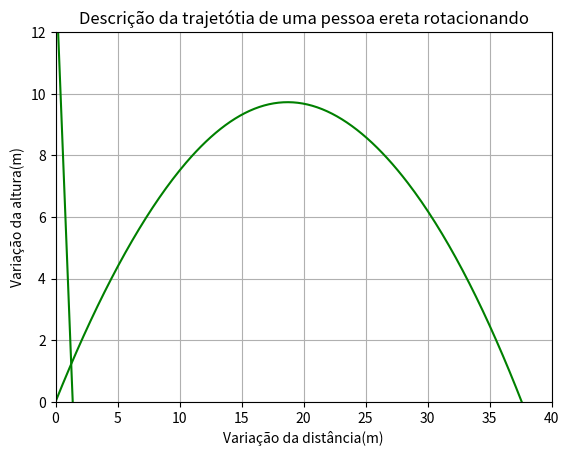
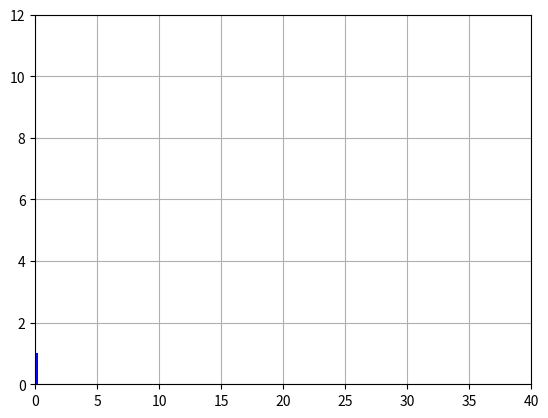

Write Python code to recreate these figures, in order.
# -*- coding: utf-8 -*-
"""
Created on Thu May 18 16:36:01 2017

[redacted]
"""
import math
import numpy as np
import matplotlib.pyplot as plt
from scipy.integrate import odeint 
#cd homem ereto 1.3
#cd cabeca 2
tempo=np.arange(0,4,0.01)
#cd 0.70 a 50000
#cd=24/re
g=10 #m/s2
m=47.1 #kg
A=0.51 #m2
Vo=20 #m/s
Bo=(math.pi/4) #rad
Ch=1.3
p=1.3 #kg/m**3
w=3#rad/s

def senodoa(vx,vy):
    s=vx/((vx**2+vy**2)**(1/2))
    return s

def cossdoa(vx,vy):
    c=vy/((vx**2+vy**2)**(1/2))
    return c
              
def bf(vx,vy):
    a=math.asin(vx/((vx**2+vy**2)**(1/2)))
    b=(math.pi/2)-a 
    return b-Bo

def anf(vx,vy,tempo):
    a=(math.sin(bf(vx,vy)))*math.cos(w*tempo)+(math.sin(w*tempo))*math.cos(bf(vx,vy))
    return a

def eq(Y,tempo):
    x=Y[0]
    y=Y[1]
    vx=Y[2]
    vy=Y[3]
    dxdt=vx
    dydt=vy
    dvxdt=-(1/2)*p*Ch*(A*anf(vx,vy,tempo))*(vx**2)*senodoa(vx,vy)/m
    dvydt=-g-(1/2)*p*Ch*(A*anf(vx,vy,tempo))*(vy**2)*cossdoa(vx,vy)/m
    return [dxdt,dydt,dvxdt,dvydt]



C0=[0,0,Vo*math.cos(Bo),Vo*math.sin(Bo)]
equacoes=odeint(eq,C0,tempo)
VX=[]
VY=[]

for i in equacoes[:,2]:
    VX.append(i)
    
for i in equacoes[:,3]:
    VY.append(i)

V=[]
for i in range(len(VX)):
    a=((VX[i]**2)+(VY[i]**2))**(1/2)
    V.append(a)
    
    
plt.plot(tempo,equacoes[:,2],'g')
plt.ylabel('Velocidade em x(m/s)')
plt.xlabel('tempo(s)')
plt.title('Velocidade em x')
plt.grid(True)
plt.show()

plt.plot(tempo,equacoes[:,3],'g')
plt.ylabel('Velocidade em y(m/s)')
plt.xlabel('tempo(s)')
plt.title('Velocidade em y')
plt.grid(True)
plt.show()


plt.plot(tempo,V,'g')
plt.ylabel('Velocidade(m/s)')
plt.xlabel('tempo(s)')
plt.title('Velocidade total')
plt.grid(True)
plt.show()

plt.plot(equacoes[:,0],equacoes[:,1],'g')
plt.ylabel('Variação da altura(m)')
plt.xlabel('Variação da distância(m)')
plt.axis([0, 40, 0, 12])
plt.grid(True)
plt.title("Descrição da trajetótia de uma pessoa ereta rotacionando")
plt.show()


import numpy as np
from matplotlib import pyplot as plt
import matplotlib.patches as patches
from matplotlib import animation

x1 = equacoes[:,0]
y1 = equacoes[:,1]
#parâmetros
rb=0.2
ra=1


barra = patches.Rectangle((0, 0), 0, 0, fc='b')
barra.set_width(rb)
barra.set_height(1.0)

fig = plt.figure()
ax = fig.add_subplot(111, autoscale_on=False, xlim=(0, 40), ylim=(0, 12))
ax.grid()

line, = ax.plot([], [], 'o-', lw=2)
time_template = 'time = %.1fs'
time_text = ax.text(0.5, 0.9, '', transform=ax.transAxes)


def init():
    ax.add_patch(barra)
    line.set_data([], [])
    time_text.set_text('')
    return line,time_text,barra

def animate(i):
    barra.set_xy([x1[i]-rb/2, y1[i]-1])
    line.set_data(x1[i], y1[i])
    time_text.set_text(time_template % (i*0.01))
    return line,time_text,barra


ani = animation.FuncAnimation(fig, animate,300, interval=25, blit=True, init_func=init)
plt.show()